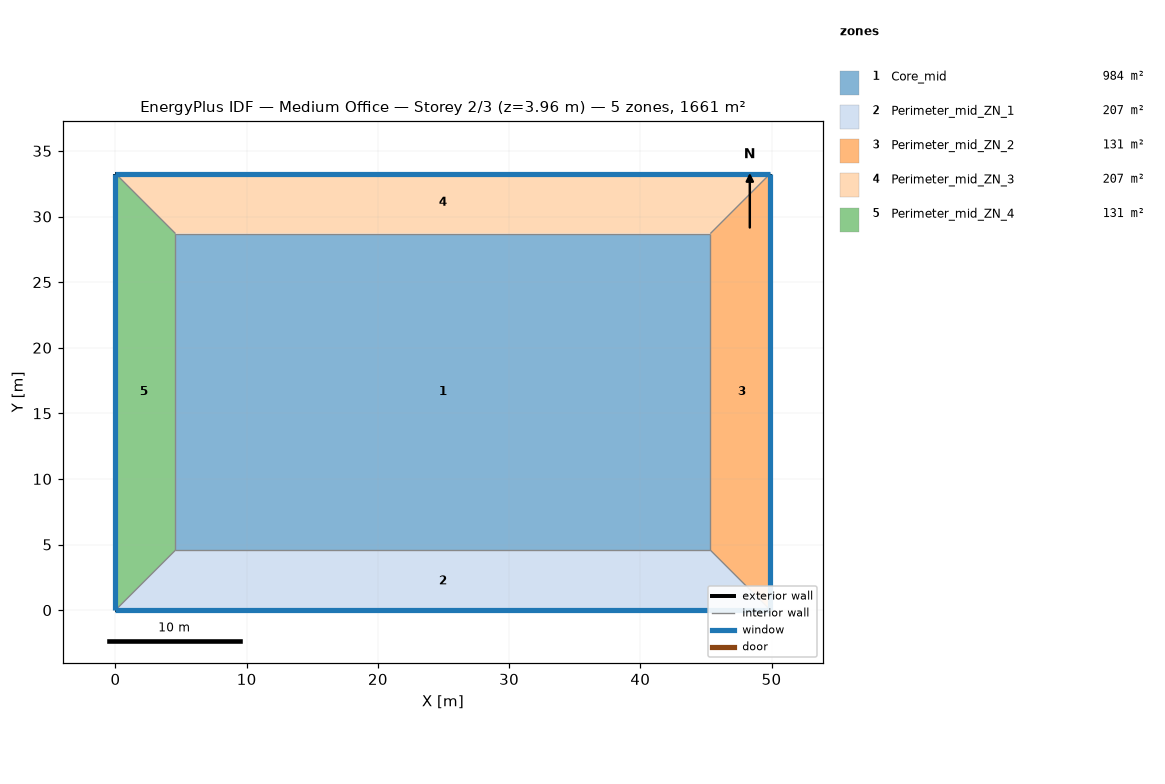
=== STOREY PLAN SPEC (per zone: floor XY polygon, exterior-wall plan segments, windows/doors) ===
zone 1: Core_mid  (983.5 m²)
  floor: (45.34, 28.70) (45.34, 4.57) (4.57, 4.57) (4.57, 28.70)
  interior walls: 4
zone 2: Perimeter_mid_ZN_1  (207.3 m²)
  floor: (0.00, 0.00) (4.57, 4.57) (45.34, 4.57) (49.91, 0.00)
  exterior wall: (0.00, 0.00) – (49.91, 0.00)  [49.9 m]
    window: (0.00, 0.00) – (49.91, 0.00)  [65.3 m²]
  interior walls: 1
zone 3: Perimeter_mid_ZN_2  (131.3 m²)
  floor: (49.91, 0.00) (45.34, 4.57) (45.34, 28.70) (49.91, 33.27)
  exterior wall: (49.91, 0.00) – (49.91, 33.27)  [33.3 m]
    window: (49.91, 0.00) – (49.91, 33.27)  [43.5 m²]
  interior walls: 1
zone 4: Perimeter_mid_ZN_3  (207.3 m²)
  floor: (49.91, 33.27) (45.34, 28.70) (4.57, 28.70) (0.00, 33.27)
  exterior wall: (49.91, 33.27) – (0.00, 33.27)  [49.9 m]
    window: (49.91, 33.27) – (0.00, 33.27)  [65.3 m²]
  interior walls: 1
zone 5: Perimeter_mid_ZN_4  (131.3 m²)
  floor: (0.00, 33.27) (4.57, 28.70) (4.57, 4.57) (0.00, 0.00)
  exterior wall: (0.00, 33.27) – (0.00, 0.00)  [33.3 m]
    window: (0.00, 33.27) – (0.00, 0.00)  [43.5 m²]
  interior walls: 1

=== DERIVED (storey summary) ===
Building: Medium Office
Storey: 2 of 3  (floor level z = 3.96 m)
Storey gross floor area: 1660.7 m²
Zones on this storey: 5
  - Core_mid: floor 983.5 m²
  - Perimeter_mid_ZN_1: floor 207.3 m²; exterior wall 49.9 m (136.9 m²); 1 window(s) 65.3 m²; WWR 47.7%
  - Perimeter_mid_ZN_2: floor 131.3 m²; exterior wall 33.3 m (91.3 m²); 1 window(s) 43.5 m²; WWR 47.7%
  - Perimeter_mid_ZN_3: floor 207.3 m²; exterior wall 49.9 m (136.9 m²); 1 window(s) 65.3 m²; WWR 47.7%
  - Perimeter_mid_ZN_4: floor 131.3 m²; exterior wall 33.3 m (91.3 m²); 1 window(s) 43.5 m²; WWR 47.7%
Zone adjacency: (none detected)